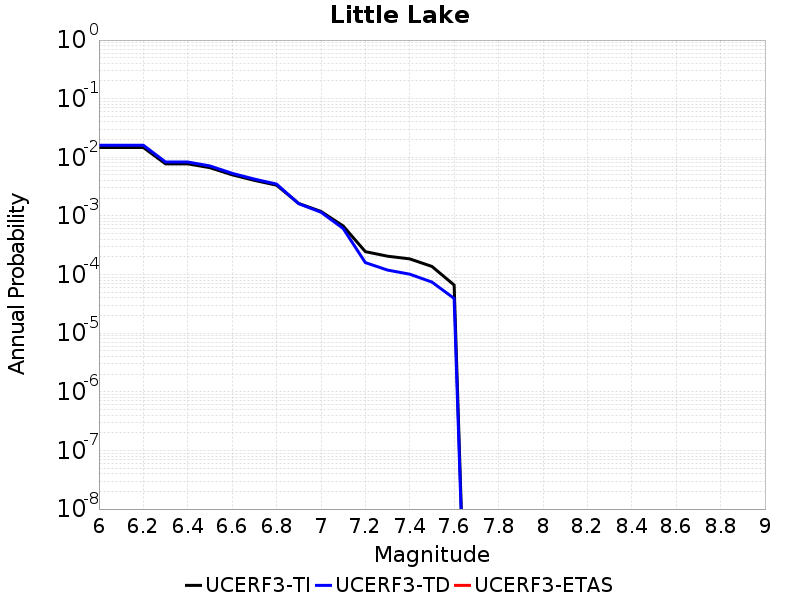

The data file committed next to this chart (first rows):
Magnitude, UCERF3-TI Prob, UCERF3-TD Prob, UCERF3-ETAS Prob
6.0, 0.01472, 0.01608, 0.0
6.1, 0.01472, 0.01608, 0.0
6.2, 0.01472, 0.01608, 0.0
6.3, 0.007737, 0.008318, 0.0
6.4, 0.007737, 0.008318, 0.0
6.5, 0.006655, 0.007125, 0.0
6.6, 0.005029, 0.005332, 0.0
6.7, 0.004045, 0.004252, 0.0
6.8, 0.003346, 0.003495, 0.0
6.9, 0.001631, 0.001617, 0.0
7.0, 0.001194, 0.001158, 0.0
7.1, 6.7480316E-4, 6.1170914E-4, 0.0
7.2, 2.460357E-4, 1.599614E-4, 0.0
7.3, 2.0572392E-4, 1.19257944E-4, 0.0
7.4, 1.8506673E-4, 1.0151087E-4, 0.0
7.5, 1.3750336E-4, 7.44446E-5, 0.0
7.6, 6.626006E-5, 3.91639E-5, 0.0
